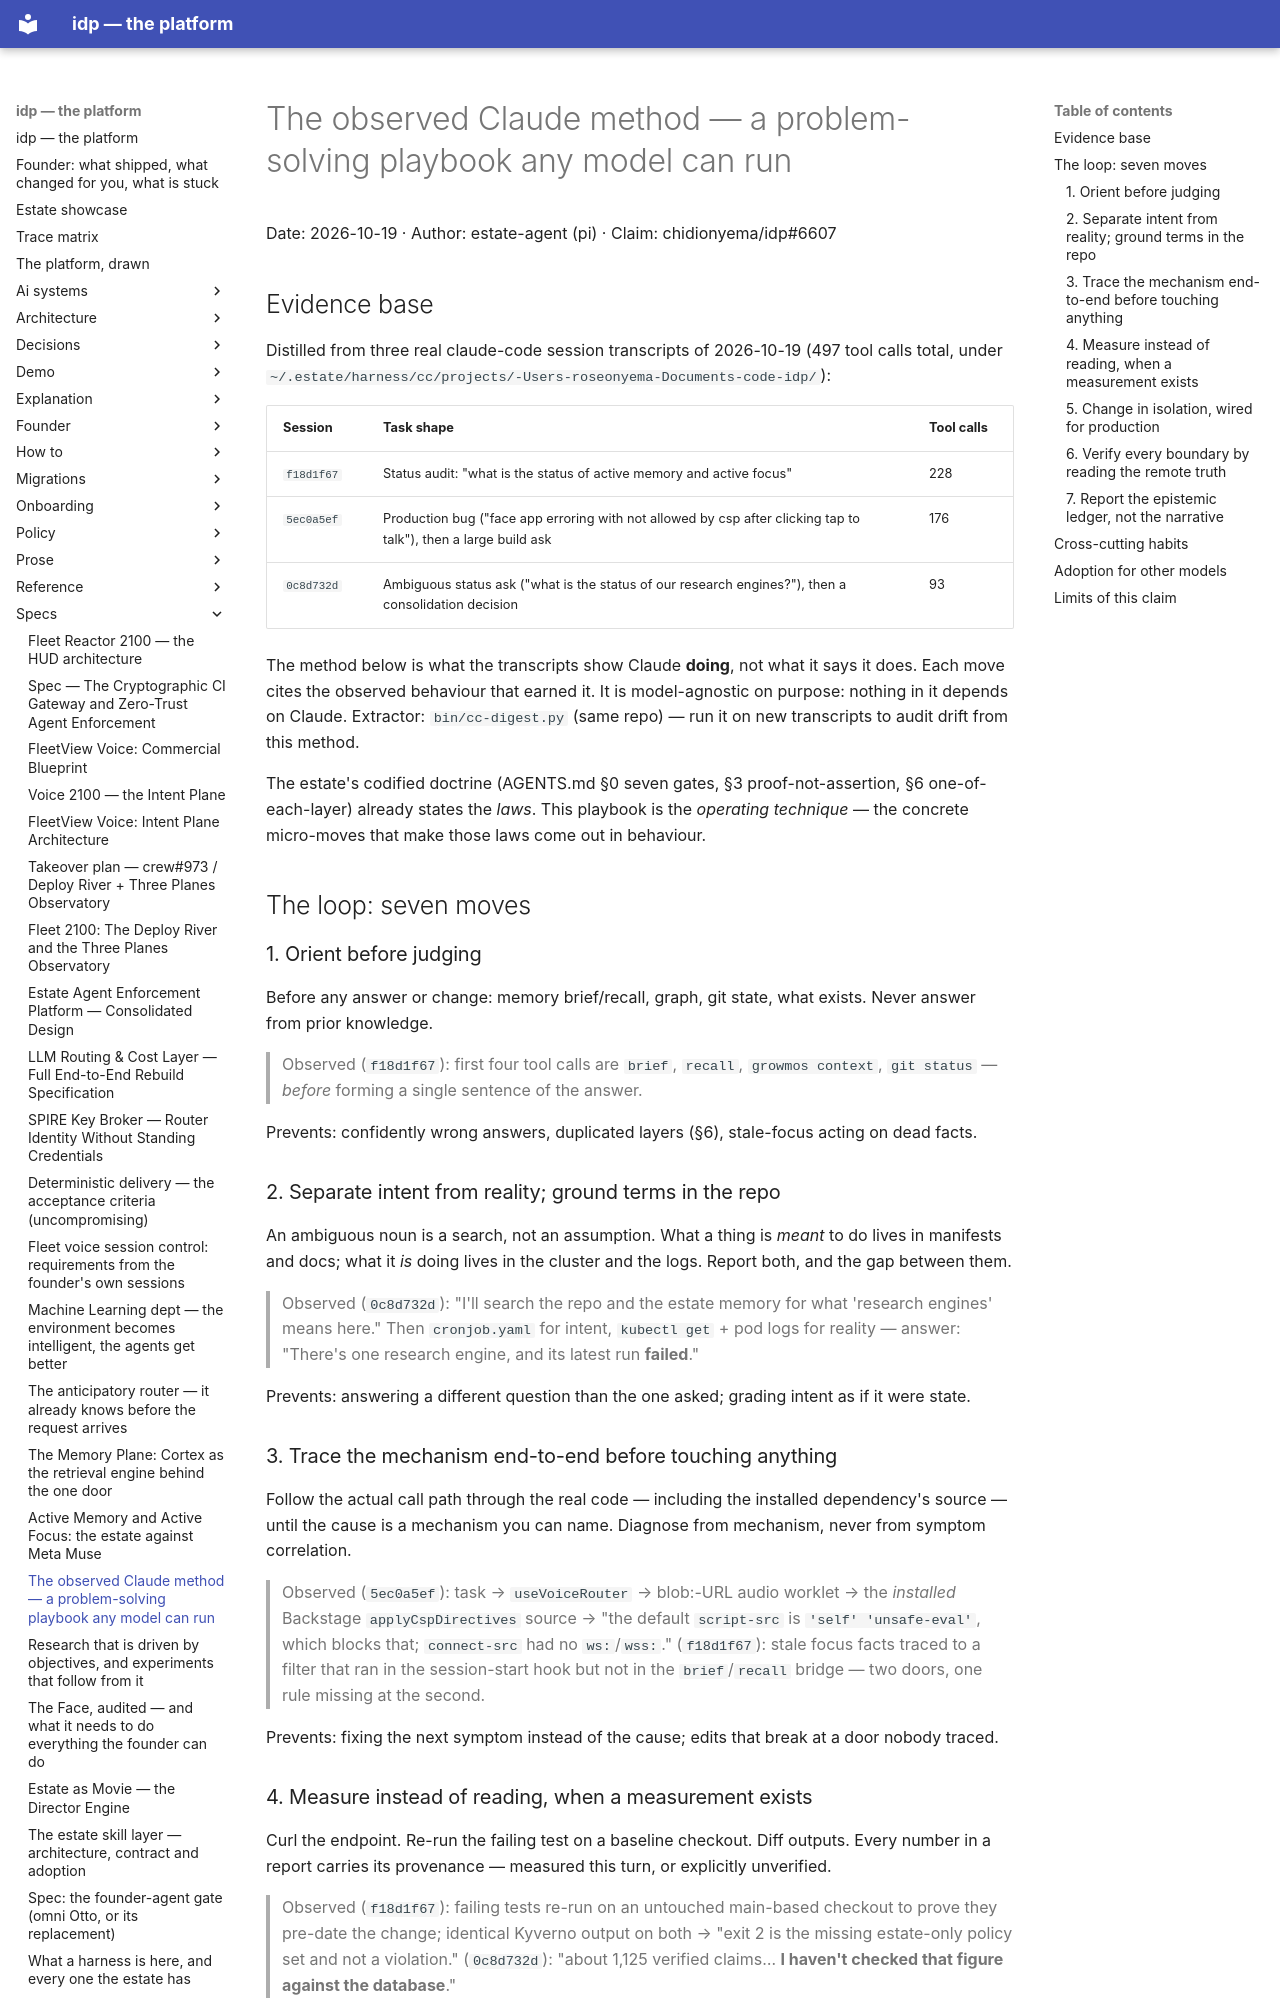

repository: chidionyema/idp · page: specs/2026-10-19-problem-solving-playbook/index.html · generator: mkdocs

# The observed Claude method — a problem-solving playbook any model can run

Date: 2026-10-19 · Author: estate-agent (pi) · Claim: chidionyema/idp#6607

## Evidence base

Distilled from three real claude-code session transcripts of 2026-10-19 (497 tool calls total,
under `~/.estate/harness/cc/projects/-Users-roseonyema-Documents-code-idp/`):

| Session | Task shape | Tool calls |
|---|---|---|
| `f18d1f67` | Status audit: "what is the status of active memory and active focus" | 228 |
| `5ec0a5ef` | Production bug ("face app erroring with not allowed by csp after clicking tap to talk"), then a large build ask | 176 |
| `0c8d732d` | Ambiguous status ask ("what is the status of our research engines?"), then a consolidation decision | 93 |

The method below is what the transcripts show Claude **doing**, not what it says it does. Each
move cites the observed behaviour that earned it. It is model-agnostic on purpose: nothing in it
depends on Claude. Extractor: `bin/cc-digest.py` (same repo) — run it on new transcripts to
audit drift from this method.

The estate's codified doctrine (AGENTS.md §0 seven gates, §3 proof-not-assertion, §6
one-of-each-layer) already states the *laws*. This playbook is the *operating technique* —
the concrete micro-moves that make those laws come out in behaviour.

## The loop: seven moves

### 1. Orient before judging

Before any answer or change: memory brief/recall, graph, git state, what exists. Never answer
from prior knowledge.

> Observed (`f18d1f67`): first four tool calls are `brief`, `recall`, `growmos context`,
> `git status` — *before* forming a single sentence of the answer.

Prevents: confidently wrong answers, duplicated layers (§6), stale-focus acting on dead facts.

### 2. Separate intent from reality; ground terms in the repo

An ambiguous noun is a search, not an assumption. What a thing is *meant* to do lives in
manifests and docs; what it *is* doing lives in the cluster and the logs. Report both, and the
gap between them.

> Observed (`0c8d732d`): "I'll search the repo and the estate memory for what 'research engines'
> means here." Then `cronjob.yaml` for intent, `kubectl get` + pod logs for reality — answer:
> "There's one research engine, and its latest run **failed**."

Prevents: answering a different question than the one asked; grading intent as if it were state.

### 3. Trace the mechanism end-to-end before touching anything

Follow the actual call path through the real code — including the installed dependency's source
— until the cause is a mechanism you can name. Diagnose from mechanism, never from symptom
correlation.

> Observed (`5ec0a5ef`): task → `useVoiceRouter` → blob:-URL audio worklet → the *installed*
> Backstage `applyCspDirectives` source → "the default `script-src` is `'self' 'unsafe-eval'`,
> which blocks that; `connect-src` had no `ws:`/`wss:`."
> (`f18d1f67`): stale focus facts traced to a filter that ran in the session-start hook but not
> in the `brief`/`recall` bridge — two doors, one rule missing at the second.

Prevents: fixing the next symptom instead of the cause; edits that break at a door nobody traced.

### 4. Measure instead of reading, when a measurement exists

Curl the endpoint. Re-run the failing test on a baseline checkout. Diff outputs. Every number in
a report carries its provenance — measured this turn, or explicitly unverified.

> Observed (`f18d1f67`): failing tests re-run on an untouched main-based checkout to prove they
> pre-date the change; identical Kyverno output on both → "exit 2 is the missing estate-only
> policy set and not a violation."
> (`0c8d732d`): "about 1,125 verified claims… **I haven't checked that figure against the
> database**."

Prevents: narrating instead of proving (§3); regression- blames for pre-existing failures.
